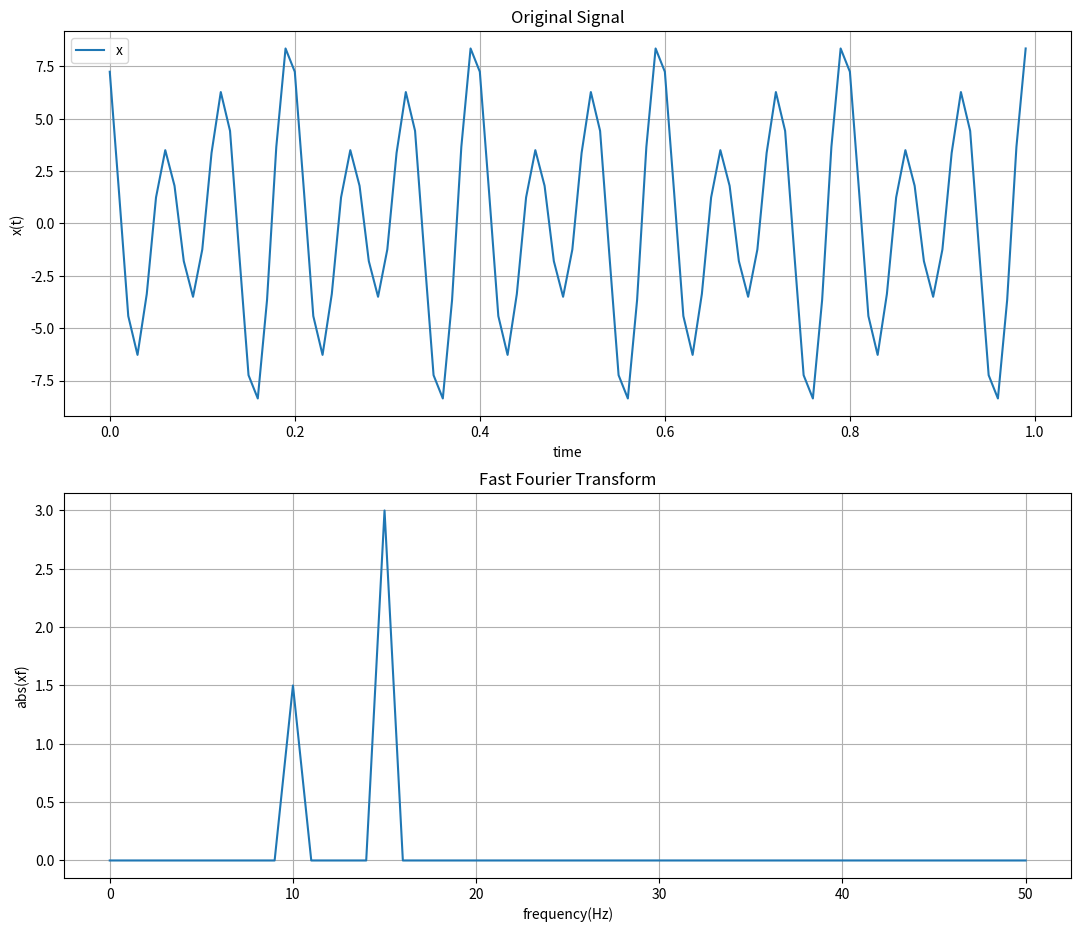

Reproduce this figure in Python. (Note: this script raises an exception after producing the figure.)
import numpy as np
from matplotlib import pyplot as plt
from scipy import fftpack, fft
from pylab import rcParams

rcParams['figure.figsize'] = 13, 11

# Fast Fourier Transform
fs = 100

fmax = 100    # 최대 샘플링 주파수
dt = 1/fs      # 샘플링 주기
N = 100      # 신호 길이

t = np.arange(0, N)*dt   # 0 <= t <= 1, 1/100 step

# 입력 신호
x = 3 * np.cos(2 * np.pi * 10 * t) + 6 * \
    np.sin(2 * np.pi * 15 * t + 3*np.pi/4)

# 입력신호 그래프
plt.subplot(2, 1, 1)
plt.plot(t, x, label='x')
plt.legend()
plt.title('Original Signal')
plt.xlabel('time')
plt.ylabel('x(t)')
plt.grid()

# Fourier spectrum

df = fmax/N   # df = 1/N = fmax/N
f = np.arange(0, N)*df  # frq = [0, df, ..., (N-1)*df]

xf = fftpack.fft(x)*dt  # FFT(x)

# 변환된 그래프
plt.subplot(2, 1, 2)
plt.plot(f[0:int(N/2+1)], np.abs(xf[0:int(N/2+1)]))
plt.title('Fast Fourier Transform')
plt.xlabel('frequency(Hz)')
plt.ylabel('abs(xf)')
plt.grid()
plt.savefig('./img/fast_fourierfft.png')
# plot 띄우기
plt.show()


""" [redacted] """
